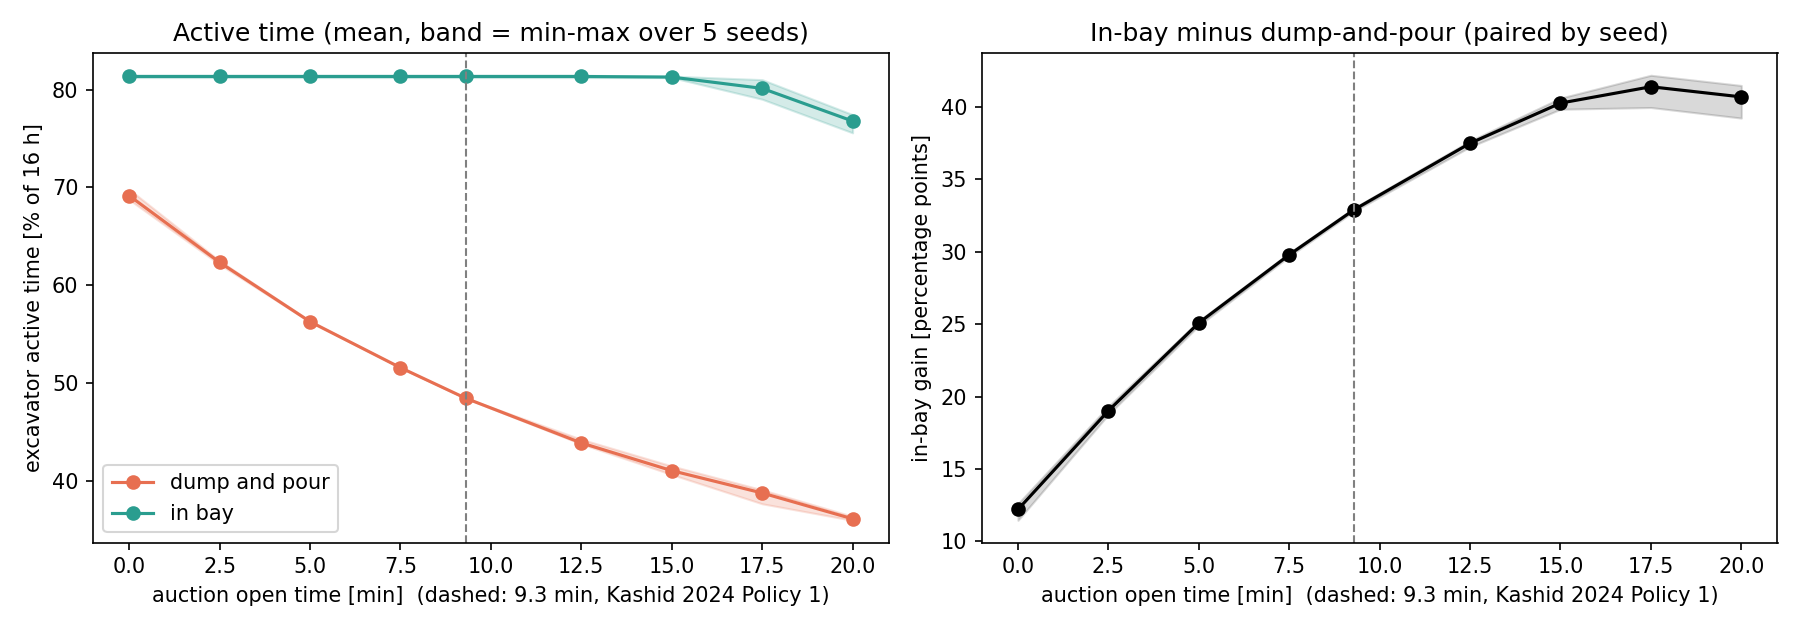

The table this chart was drawn from, first rows:
scenario, seed, n_haulers, auction_min, active_h, idle_h, idle_travel_h, idle_auction_h, idle_hauler_h, active_pct, sites_started, sites_completed, kg_collected, kg_delivered, handoffs, excavator_km, hauler_km
dump_and_pour, 1, 1, 0.0, 11.06, 4.944, 2.522, 0.0, 2.422, 69.1, 45, 44, 2197, 2184, 44, 2.446, 4.675
dump_and_pour, 2, 1, 0.0, 11.0, 5.0, 2.534, 0.0, 2.466, 68.75, 44, 44, 2225, 2177, 44, 2.458, 4.688
dump_and_pour, 3, 1, 0.0, 11.09, 4.913, 2.535, 0.0, 2.378, 69.29, 45, 44, 2212, 2196, 44, 2.459, 4.589
dump_and_pour, 4, 1, 0.0, 11.02, 4.984, 2.518, 0.0, 2.466, 68.85, 45, 44, 2243, 2240, 44, 2.442, 4.756
dump_and_pour, 5, 1, 0.0, 11.17, 4.831, 2.533, 0.0, 2.297, 69.81, 45, 44, 2236, 2202, 44, 2.457, 4.415
in_bay, 1, 1, 0.0, 13.03, 2.968, 2.968, 0.0, 0.0, 81.45, 53, 52, 2587, 2576, 52, 2.879, 5.315
in_bay, 2, 1, 0.0, 13.02, 2.983, 2.983, 0.0, 0.0, 81.36, 53, 52, 2637, 2622, 53, 2.893, 5.478
in_bay, 3, 1, 0.0, 13.04, 2.962, 2.962, 0.0, 0.0, 81.49, 53, 52, 2590, 2581, 53, 2.873, 5.6
in_bay, 4, 1, 0.0, 13.0, 3.0, 3.0, 0.0, 0.0, 81.25, 52, 52, 2634, 2593, 52, 2.909, 5.806
in_bay, 5, 1, 0.0, 13, 2.998, 2.998, 0.0, 0.0, 81.26, 53, 52, 2595, 2587, 52, 2.908, 5.409
dump_and_pour, 1, 1, 2.5, 9.94, 6.06, 2.247, 1.625, 2.188, 62.12, 40, 39, 1962, 1922, 39, 2.18, 4.223
dump_and_pour, 2, 1, 2.5, 9.964, 6.036, 2.265, 1.625, 2.146, 62.27, 40, 39, 2009, 1961, 39, 2.197, 4.117
dump_and_pour, 3, 1, 2.5, 9.975, 6.025, 2.258, 1.625, 2.142, 62.34, 40, 39, 1991, 1940, 39, 2.19, 4.136
dump_and_pour, 4, 1, 2.5, 9.992, 6.008, 2.256, 1.625, 2.127, 62.45, 40, 39, 2040, 1996, 39, 2.187, 4.1
dump_and_pour, 5, 1, 2.5, 10.0, 6.0, 2.274, 1.667, 2.059, 62.5, 40, 40, 2003, 2003, 40, 2.205, 3.959
in_bay, 1, 1, 2.5, 13.03, 2.968, 2.968, 0.0, 0.0, 81.45, 53, 52, 2587, 2557, 48, 2.879, 5.153
in_bay, 2, 1, 2.5, 13.02, 2.983, 2.983, 0.0, 0.0, 81.36, 53, 52, 2637, 2594, 47, 2.893, 4.71
in_bay, 3, 1, 2.5, 13.04, 2.962, 2.962, 0.0, 0.0, 81.49, 53, 52, 2590, 2553, 47, 2.873, 4.96
in_bay, 4, 1, 2.5, 13.0, 3.0, 3.0, 0.0, 0.0, 81.25, 52, 52, 2634, 2595, 47, 2.909, 5.19
in_bay, 5, 1, 2.5, 13, 2.998, 2.998, 0.0, 0.0, 81.26, 53, 52, 2595, 2580, 49, 2.908, 4.667
dump_and_pour, 1, 1, 5.0, 9.0, 7.0, 2.034, 3.0, 1.966, 56.25, 36, 36, 1761, 1720, 35, 1.974, 3.742
dump_and_pour, 2, 1, 5.0, 9.0, 7.0, 2.04, 3.0, 1.96, 56.25, 36, 36, 1821, 1767, 35, 1.979, 3.733
dump_and_pour, 3, 1, 5.0, 9.0, 7.0, 2.044, 3.0, 1.956, 56.25, 36, 36, 1801, 1752, 35, 1.983, 3.76
dump_and_pour, 4, 1, 5.0, 9.015, 6.985, 2.08, 3.0, 1.905, 56.34, 37, 36, 1852, 1849, 36, 2.017, 3.673
dump_and_pour, 5, 1, 5.0, 9.0, 7.0, 2.087, 3.0, 1.913, 56.25, 36, 36, 1796, 1796, 36, 2.024, 3.678
in_bay, 1, 1, 5.0, 13.03, 2.968, 2.968, 0.0, 0.0, 81.45, 53, 52, 2587, 2533, 42, 2.879, 4.343
in_bay, 2, 1, 5.0, 13.02, 2.983, 2.983, 0.0, 0.0, 81.36, 53, 52, 2637, 2594, 42, 2.893, 4.379
in_bay, 3, 1, 5.0, 13.04, 2.962, 2.962, 0.0, 0.0, 81.49, 53, 52, 2590, 2572, 41, 2.873, 4.421
in_bay, 4, 1, 5.0, 13.0, 3.0, 3.0, 0.0, 0.0, 81.25, 52, 52, 2634, 2617, 43, 2.909, 4.562
in_bay, 5, 1, 5.0, 13, 2.998, 2.998, 0.0, 0.0, 81.26, 53, 52, 2595, 2546, 41, 2.908, 4.136
dump_and_pour, 1, 1, 7.5, 8.25, 7.75, 1.866, 4.125, 1.759, 51.56, 33, 33, 1626, 1585, 32, 1.81, 3.359
dump_and_pour, 2, 1, 7.5, 8.25, 7.75, 1.879, 4.027, 1.844, 51.56, 33, 33, 1658, 1615, 32, 1.822, 3.535
dump_and_pour, 3, 1, 7.5, 8.25, 7.75, 1.863, 4.125, 1.762, 51.56, 33, 33, 1645, 1603, 32, 1.807, 3.368
dump_and_pour, 4, 1, 7.5, 8.25, 7.75, 1.845, 4.125, 1.78, 51.56, 33, 33, 1696, 1655, 33, 1.789, 3.379
dump_and_pour, 5, 1, 7.5, 8.25, 7.75, 1.873, 4.125, 1.752, 51.56, 33, 33, 1647, 1605, 32, 1.816, 3.37
in_bay, 1, 1, 7.5, 13.03, 2.968, 2.968, 0.0, 0.0, 81.45, 53, 52, 2587, 2561, 37, 2.879, 3.909
in_bay, 2, 1, 7.5, 13.02, 2.983, 2.983, 0.0, 0.0, 81.36, 53, 52, 2637, 2594, 37, 2.893, 3.855
in_bay, 3, 1, 7.5, 13.04, 2.962, 2.962, 0.0, 0.0, 81.49, 53, 52, 2590, 2547, 37, 2.873, 3.892
in_bay, 4, 1, 7.5, 13.0, 3.0, 3.0, 0.0, 0.0, 81.25, 52, 52, 2634, 2602, 37, 2.909, 3.991
in_bay, 5, 1, 7.5, 13, 2.998, 2.998, 0.0, 0.0, 81.26, 53, 52, 2595, 2562, 37, 2.908, 3.724
dump_and_pour, 1, 1, 9.3, 7.75, 8.25, 1.798, 4.805, 1.647, 48.44, 31, 31, 1544, 1544, 31, 1.744, 3.178
dump_and_pour, 2, 1, 9.3, 7.75, 8.25, 1.77, 4.691, 1.79, 48.44, 31, 31, 1568, 1511, 30, 1.716, 3.43
dump_and_pour, 3, 1, 9.3, 7.75, 8.25, 1.778, 4.805, 1.667, 48.44, 31, 31, 1548, 1500, 31, 1.724, 3.21
dump_and_pour, 4, 1, 9.3, 7.75, 8.25, 1.735, 4.805, 1.71, 48.44, 31, 31, 1609, 1551, 31, 1.683, 3.254
dump_and_pour, 5, 1, 9.3, 7.75, 8.25, 1.769, 4.805, 1.676, 48.44, 31, 31, 1548, 1499, 30, 1.716, 3.205
in_bay, 1, 1, 9.3, 13.03, 2.968, 2.968, 0.0, 0.0, 81.45, 53, 52, 2587, 2541, 34, 2.879, 3.688
in_bay, 2, 1, 9.3, 13.02, 2.983, 2.983, 0.0, 0.0, 81.36, 53, 52, 2637, 2562, 35, 2.893, 3.904
in_bay, 3, 1, 9.3, 13.04, 2.962, 2.962, 0.0, 0.0, 81.49, 53, 52, 2590, 2581, 35, 2.873, 3.635
in_bay, 4, 1, 9.3, 13.0, 3.0, 3.0, 0.0, 0.0, 81.25, 52, 52, 2634, 2608, 35, 2.909, 3.521
in_bay, 5, 1, 9.3, 13, 2.998, 2.998, 0.0, 0.0, 81.26, 53, 52, 2595, 2593, 35, 2.908, 3.444
dump_and_pour, 1, 1, 12.5, 7.006, 8.994, 1.642, 5.833, 1.519, 43.79, 29, 28, 1402, 1354, 28, 1.592, 2.916
dump_and_pour, 2, 1, 12.5, 7.0, 9.0, 1.601, 5.768, 1.631, 43.75, 28, 28, 1413, 1357, 27, 1.552, 3.123
dump_and_pour, 3, 1, 12.5, 7.077, 8.923, 1.635, 5.833, 1.455, 44.23, 29, 28, 1410, 1394, 28, 1.586, 2.809
dump_and_pour, 4, 1, 12.5, 7.004, 8.996, 1.618, 5.833, 1.545, 43.77, 29, 28, 1462, 1405, 28, 1.569, 2.981
dump_and_pour, 5, 1, 12.5, 7.0, 9.0, 1.608, 5.833, 1.558, 43.75, 28, 28, 1405, 1353, 27, 1.56, 2.939
in_bay, 1, 1, 12.5, 13.03, 2.968, 2.968, 0.0, 0.0, 81.45, 53, 52, 2587, 2499, 32, 2.879, 2.744
in_bay, 2, 1, 12.5, 13.02, 2.983, 2.983, 0.0, 0.0, 81.36, 53, 52, 2637, 2577, 31, 2.893, 3.005
in_bay, 3, 1, 12.5, 13.04, 2.962, 2.962, 0.0, 0.0, 81.49, 53, 52, 2590, 2554, 31, 2.873, 3.367
in_bay, 4, 1, 12.5, 13.0, 3.0, 3.0, 0.0, 0.0, 81.25, 52, 52, 2634, 2620, 31, 2.909, 3.544
in_bay, 5, 1, 12.5, 13, 2.998, 2.998, 0.0, 0.0, 81.26, 53, 52, 2595, 2535, 31, 2.908, 2.983
... 30 more rows
